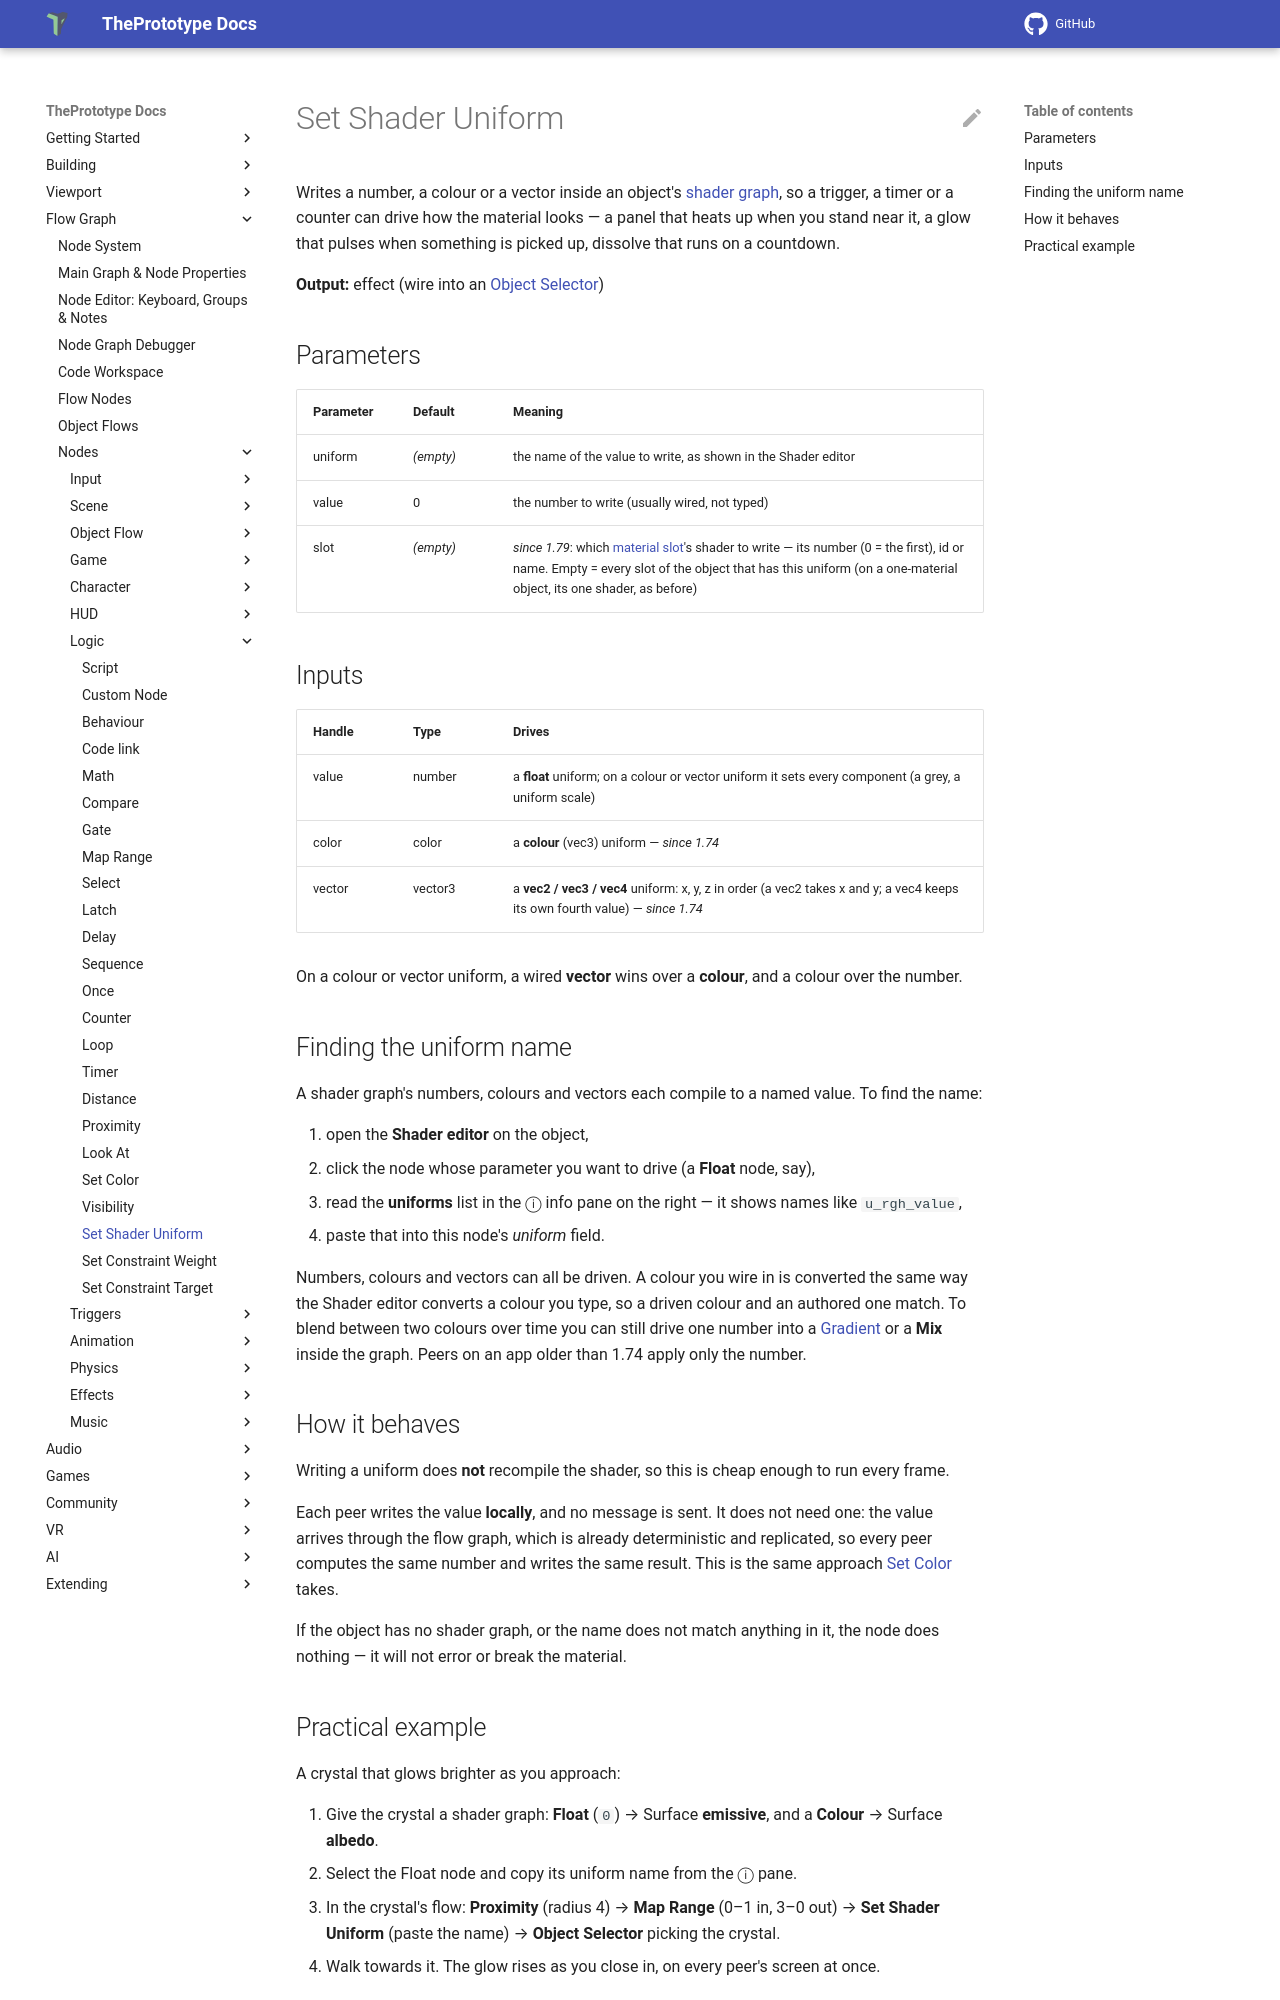

repository: theprototype-app/docs · page: nodes/setuniform/index.html · generator: mkdocs

# Set Shader Uniform

Writes a number, a colour or a vector inside an object's [shader graph](../shader-graph.md), so a trigger, a
timer or a counter can drive how the material looks — a panel that heats up when you stand
near it, a glow that pulses when something is picked up, dissolve that runs on a countdown.

**Output:** effect (wire into an [Object Selector](objectselector.md))

## Parameters

| Parameter | Default | Meaning |
|---|---|---|
| uniform | *(empty)* | the name of the value to write, as shown in the Shader editor |
| value | 0 | the number to write (usually wired, not typed) |
| slot | *(empty)* | *since 1.79*: which [material slot](../materials.md#material-slots)'s shader to write — its number (0 = the first), id or name. Empty = every slot of the object that has this uniform (on a one-material object, its one shader, as before) |

## Inputs

| Handle | Type | Drives |
|---|---|---|
| value | number | a **float** uniform; on a colour or vector uniform it sets every component (a grey, a uniform scale) |
| color | color | a **colour** (vec3) uniform — *since 1.74* |
| vector | vector3 | a **vec2 / vec3 / vec4** uniform: x, y, z in order (a vec2 takes x and y; a vec4 keeps its own fourth value) — *since 1.74* |

On a colour or vector uniform, a wired **vector** wins over a **colour**, and a colour over the number.

## Finding the uniform name

A shader graph's numbers, colours and vectors each compile to a named value. To find the
name:

1. open the **Shader editor** on the object,
2. click the node whose parameter you want to drive (a **Float** node, say),
3. read the **uniforms** list in the ⓘ info pane on the right — it shows names like
   `u_rgh_value`,
4. paste that into this node's *uniform* field.

Numbers, colours and vectors can all be driven. A colour you wire in is converted the same
way the Shader editor converts a colour you type, so a driven colour and an authored one
match. To blend between two colours over time you can still drive one number into a
[Gradient](../shader-nodes.md#gradient) or a **Mix** inside the graph. Peers on an app older
than 1.74 apply only the number.

## How it behaves

Writing a uniform does **not** recompile the shader, so this is cheap enough to run every
frame.

Each peer writes the value **locally**, and no message is sent. It does not need one: the
value arrives through the flow graph, which is already deterministic and replicated, so
every peer computes the same number and writes the same result. This is the same approach
[Set Color](setcolor.md) takes.

If the object has no shader graph, or the name does not match anything in it, the node does
nothing — it will not error or break the material.
